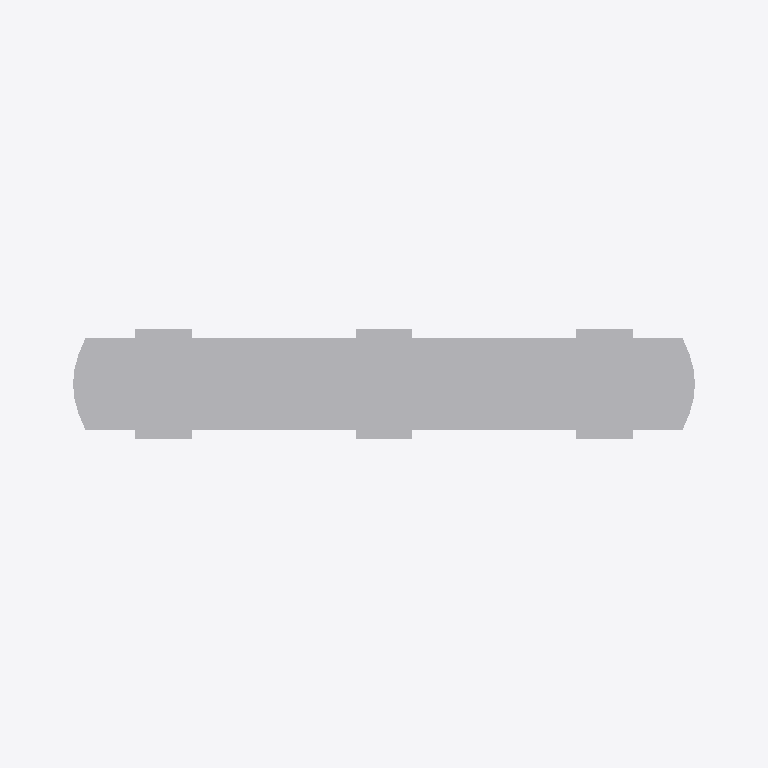
Plan cut of the same IFC building model at storey 'Implantacion conceptual' (level 0.00 m, cut at 1.40 m), seen from above with north up, elements coloured by IFC class (only those large enough to see are counted): 6 other elements (light grey). Cut surfaces are drawn darker.
Extent 11.4 m × 2.8 m × 3.6 m (x, y, z). Storeys (1): Implantacion conceptual at 0.00 m. Elements (8): 8 IfcBuildingElementProxy.

HEADER;
FILE_DESCRIPTION(('Diseno conceptual sintetico DRAFT'),'2;1');
FILE_NAME('BC-H104-A.ifc','2026-11-16T00:00:00',('TrazIA-3D'),('TrazIA-3D'),'TrazIA-3D','TrazIA-3D','DRAFT');
FILE_SCHEMA(('IFC4'));
ENDSEC;
DATA;
#7=IFCPROJECT('20jYpcKcXSj7V7W4RNxXeJ',$,'BC-H104','Diseno conceptual sintetico',$,'Recipiente horizontal sobre tres silletas','DRAFT',(#6),#5);
#8=IFCSITE('3RJyHX$iPHhGkZpXD0dlT3',$,'Catalogo sintetico',$,$,#3,$,$,.ELEMENT.,$,$,$,$,$);
#9=IFCBUILDING('1aMoOGYvcOdQ$2q$N5ijD0',$,'Equipos de proceso',$,$,#3,$,$,.ELEMENT.,$,$,$);
#10=IFCBUILDINGSTOREY('0Ikkl0A3kT3r$53ujc9DUg',$,'Implantacion conceptual',$,$,#3,$,$,.ELEMENT.,0.0);
#23=IFCBUILDINGELEMENTPROXY('0q1R7B_HqY4kEKQDvKNEYl',$,'Virola','Componente exterior conceptual DRAFT','horizontal',#3,#22,'BC-H104',$);
#43=IFCBUILDINGELEMENTPROXY('1R4q_dh13z6Z31qMvfvCbj',$,'Silleta 1','Componente exterior conceptual DRAFT','horizontal',#3,#42,'BC-H104',$);
#53=IFCBUILDINGELEMENTPROXY('3c161Nf6NE7oiCZ0ZyTN49',$,'Silleta 3','Componente exterior conceptual DRAFT','horizontal',#3,#52,'BC-H104',$);
#48=IFCBUILDINGELEMENTPROXY('3C7M$7Mj4qjd00zXkAt5xl',$,'Silleta 2','Componente exterior conceptual DRAFT','horizontal',#3,#47,'BC-H104',$);
#28=IFCBUILDINGELEMENTPROXY('2BRbAyL2sQxlpamX9rDKWz',$,'Fondo derecho','Componente exterior conceptual DRAFT','horizontal',#3,#27,'BC-H104',$);
#18=IFCBUILDINGELEMENTPROXY('3TqzqzxTRZSss_QKTRPooa',$,'Fondo izquierdo','Componente exterior conceptual DRAFT','horizontal',#3,#17,'BC-H104',$);
ENDSEC;
